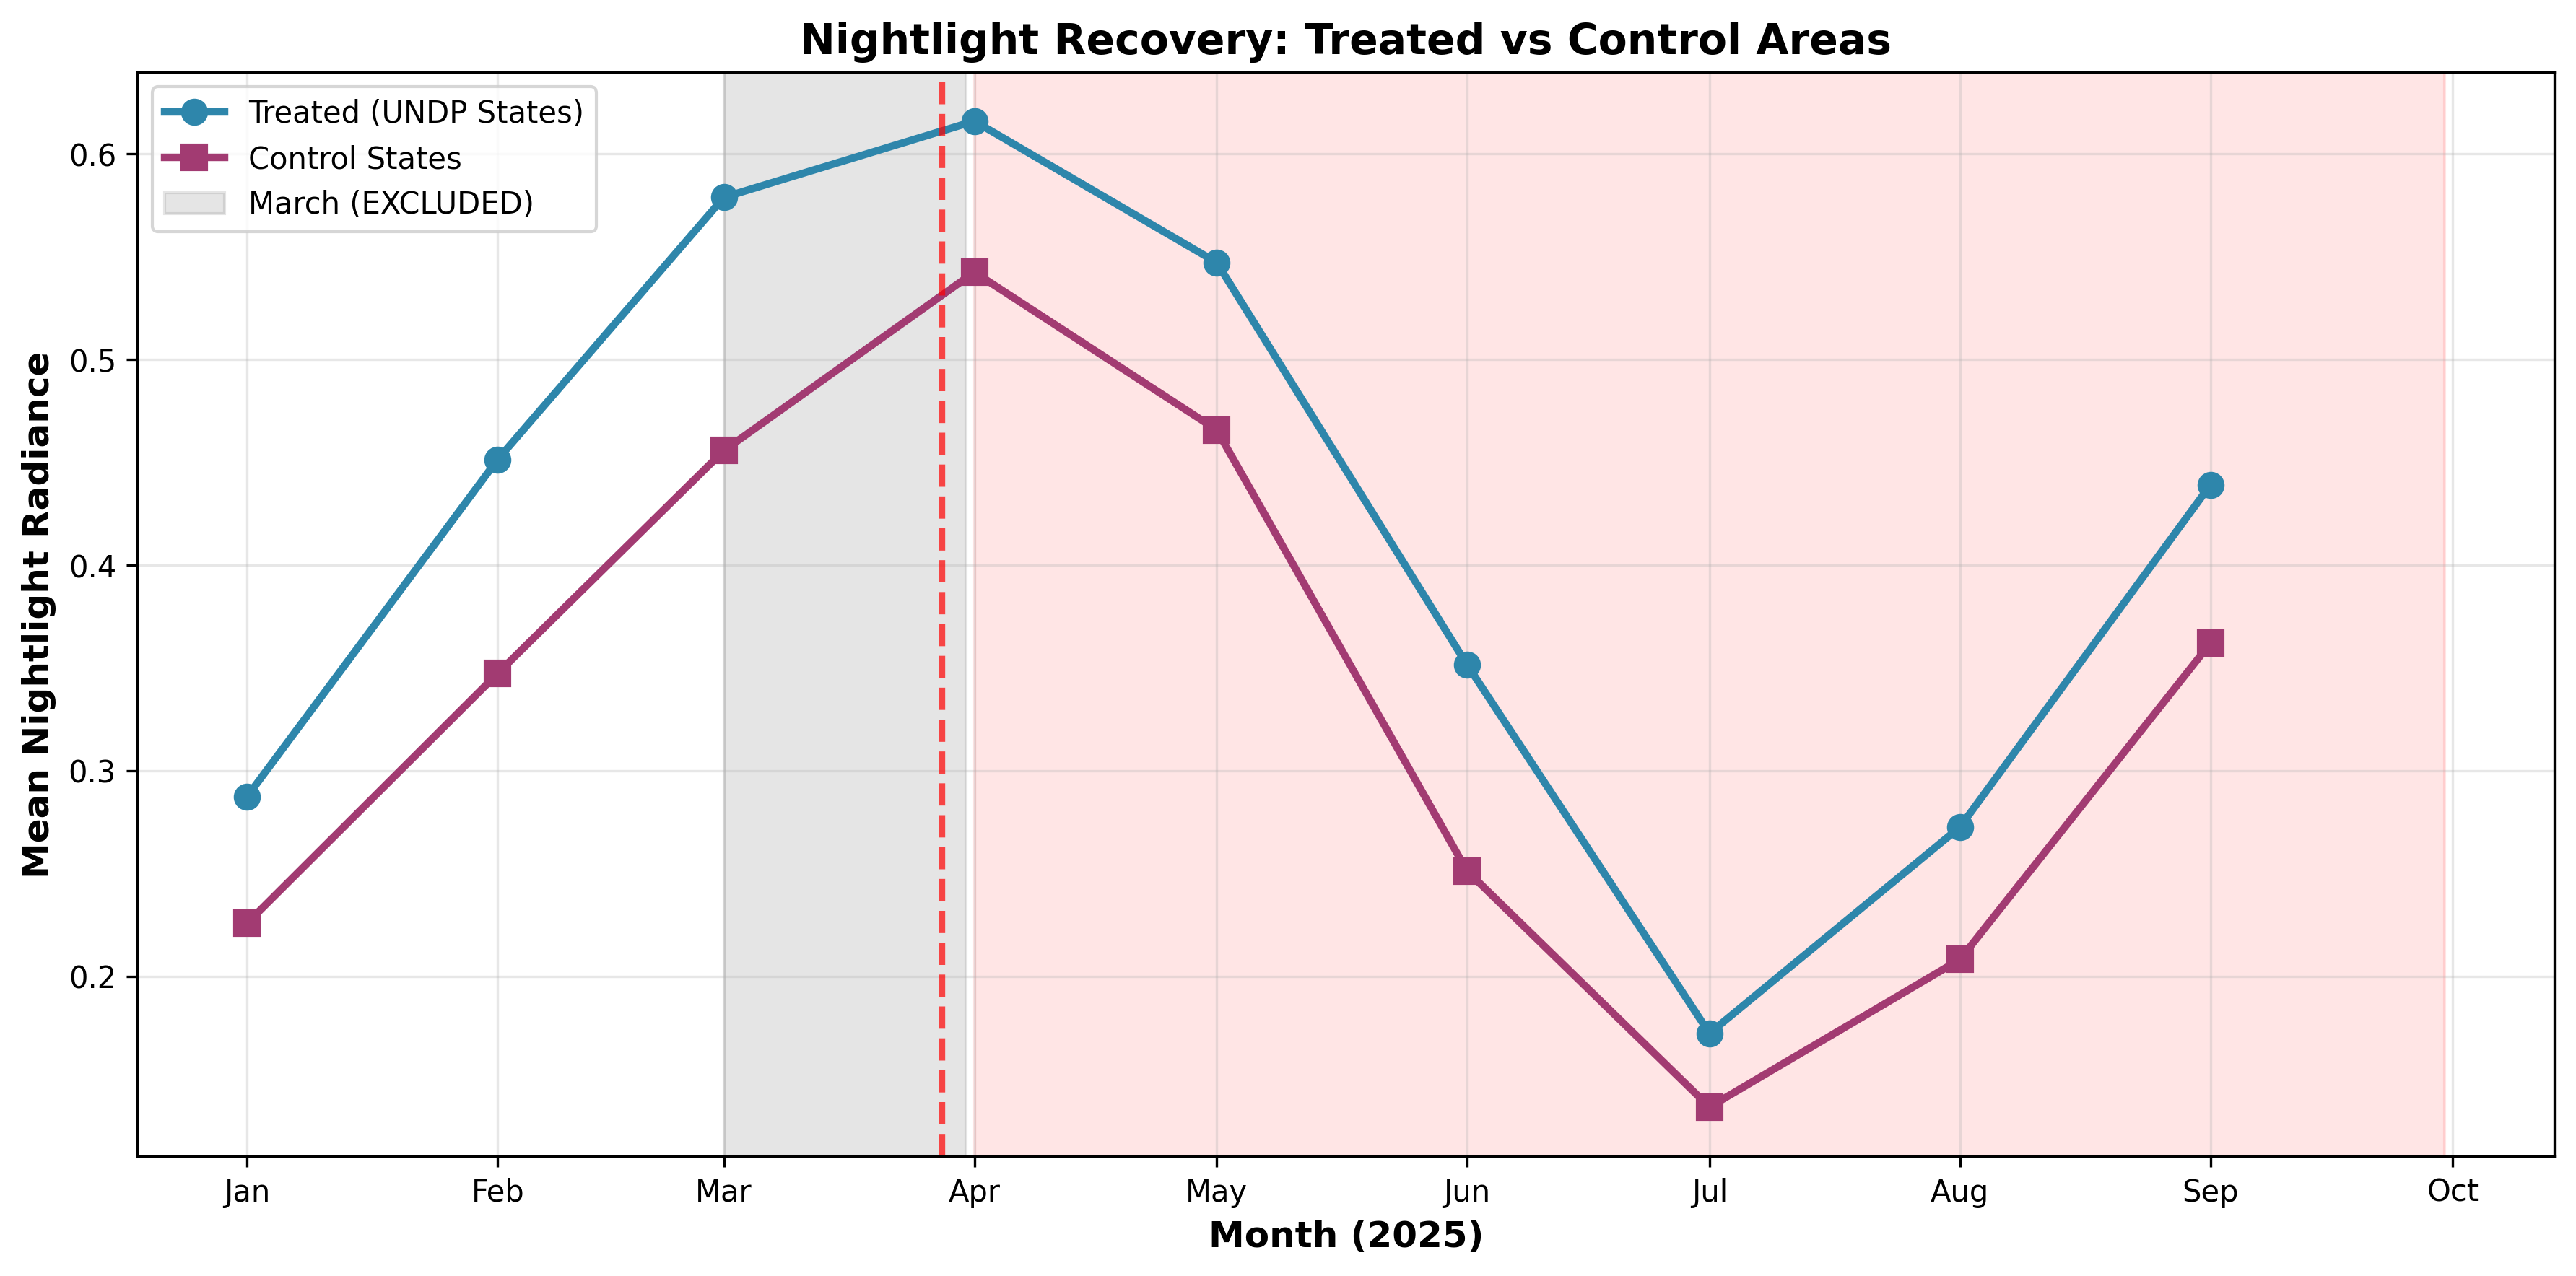

Values plotted in this chart, from the file beside it:
date, treated, control
2025-01-01, 0.2875, 0.2259
2025-02-01, 0.4514, 0.3473
2025-03-01, 0.5789, 0.4557
2025-04-01, 0.616, 0.5425
2025-05-01, 0.5473, 0.4658
2025-06-01, 0.3516, 0.2512
2025-07-01, 0.1723, 0.1364
2025-08-01, 0.2726, 0.2082
2025-09-01, 0.439, 0.362
